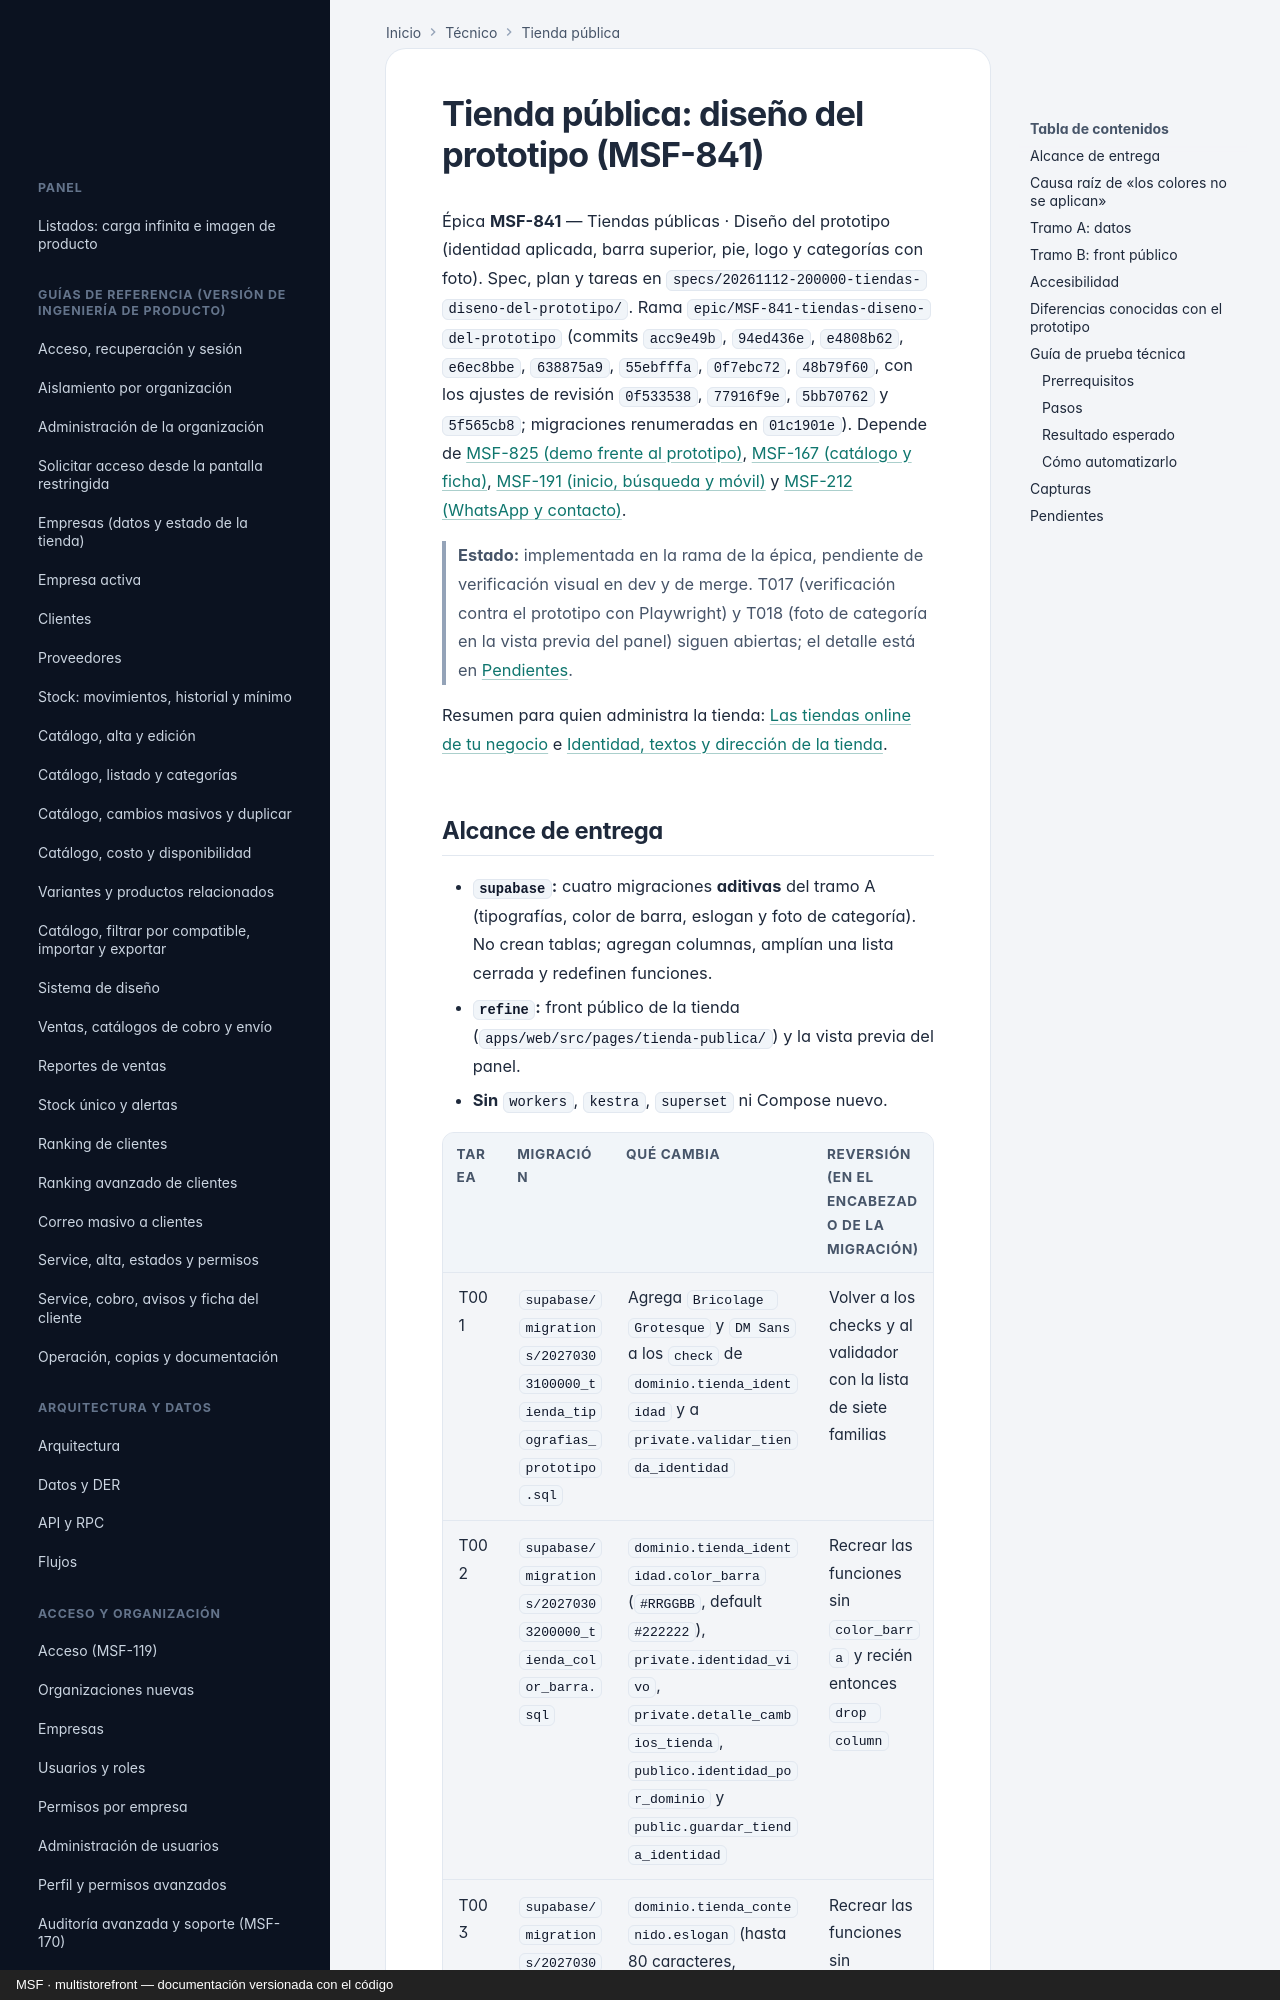

repository: nicolasjones/multistorefront-meli · page: tecnico/tienda-diseno-del-prototipo/index.html · generator: mkdocs · copyright: MSF · multistorefront — documentación versionada con el código

---
owner: tecnico
sources:
  - specs
  - supabase/migrations
  - apps/web/src
---

# Tienda pública: diseño del prototipo (MSF-841)

Épica **MSF-841** — Tiendas públicas · Diseño del prototipo (identidad aplicada, barra superior, pie, logo y
categorías con foto). Spec, plan y tareas en `specs/20261112-200000-tiendas-diseno-del-prototipo/`.
Rama `epic/MSF-841-tiendas-diseno-del-prototipo` (commits `acc9e49b`, `94ed436e`, `e4808b62`, `e6ec8bbe`,
`638875a9`, `55ebfffa`, `0f7ebc72`, `48b79f60`, con los ajustes de revisión `0f533538`, `77916f9e`, `5bb70762`
y `5f565cb8`; migraciones renumeradas en `01c1901e`). Depende de
[MSF-825 (demo frente al prototipo)](tienda-demo-vs-prototipo.md), [MSF-167 (catálogo y ficha)](tienda-catalogo-y-ficha.md),
[MSF-191 (inicio, búsqueda y móvil)](tienda-inicio-busqueda-movil.md) y
[MSF-212 (WhatsApp y contacto)](tienda-whatsapp-y-contacto.md).

> **Estado:** implementada en la rama de la épica, pendiente de verificación visual en dev y de merge.
> T017 (verificación contra el prototipo con Playwright) y T018 (foto de categoría en la vista previa del panel)
> siguen abiertas; el detalle está en [Pendientes](#pendientes).

Resumen para quien administra la tienda: [Las tiendas online de tu negocio](../producto/tiendas-online.md) e
[Identidad, textos y dirección de la tienda](../producto/tienda-dominio-e-identidad.md).
